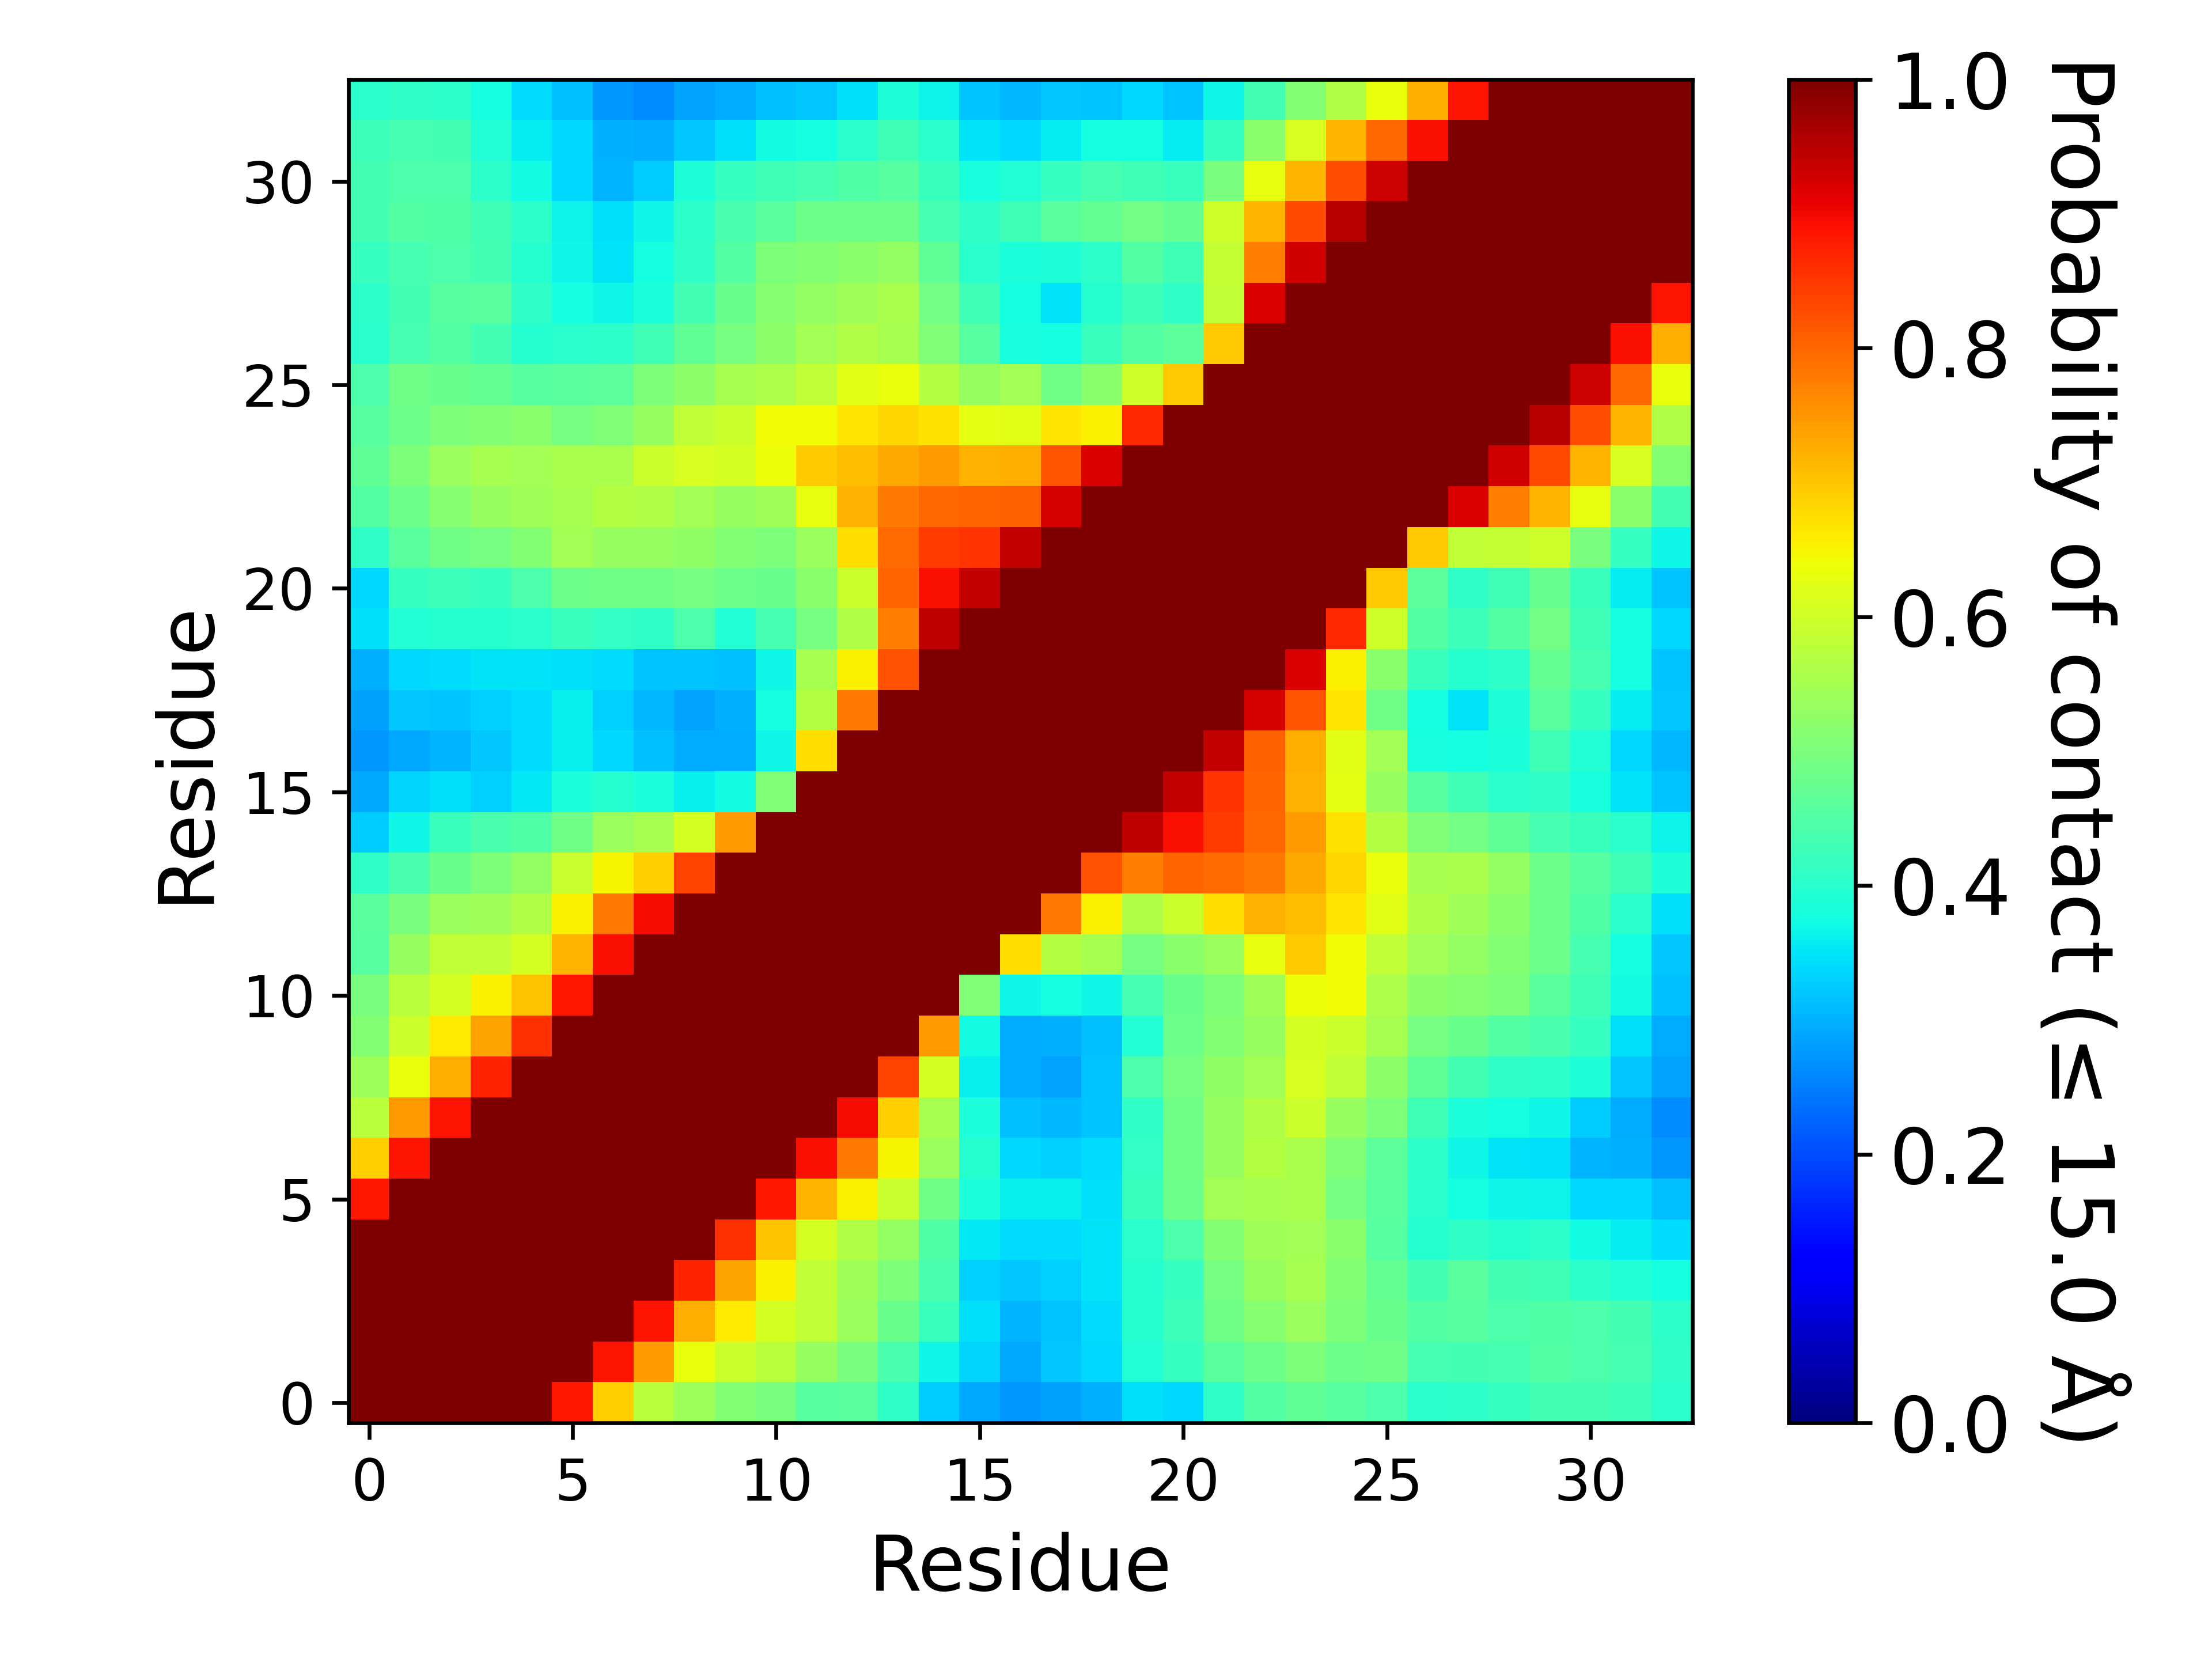

Source data for this figure (header and first rows):
, 1, 2, 3, 4, 5, 6, 7, 8, 9, 10, 11, 12, 13, 14, 15, 16, 17, 18, 19, 20, 21, 22, 23
1, 1.0, 1.0, 1.0, 1.0, 1.0, 0.8858, 0.6876, 0.578, 0.5418, 0.5086, 0.4961, 0.4569, 0.4598, 0.4097, 0.328, 0.2919, 0.2744, 0.2816, 0.3004, 0.3455, 0.3386, 0.4088, 0.4508
2, 1.0, 1.0, 1.0, 1.0, 1.0, 1.0, 0.8885, 0.7445, 0.6349, 0.5959, 0.575, 0.5337, 0.4985, 0.4377, 0.371, 0.3347, 0.2915, 0.3212, 0.3378, 0.3908, 0.415, 0.4606, 0.4825
3, 1.0, 1.0, 1.0, 1.0, 1.0, 1.0, 1.0, 0.8867, 0.7247, 0.6613, 0.6086, 0.5859, 0.5374, 0.4794, 0.4211, 0.3438, 0.3016, 0.3202, 0.3411, 0.3961, 0.4251, 0.4854, 0.5141
4, 1.0, 1.0, 1.0, 1.0, 1.0, 1.0, 1.0, 1.0, 0.8712, 0.7368, 0.6525, 0.5834, 0.5435, 0.5013, 0.4396, 0.3318, 0.3233, 0.3314, 0.3486, 0.3946, 0.416, 0.4937, 0.5324
5, 1.0, 1.0, 1.0, 1.0, 1.0, 1.0, 1.0, 1.0, 1.0, 0.858, 0.6999, 0.6055, 0.5649, 0.5278, 0.4455, 0.3546, 0.3399, 0.3437, 0.3512, 0.3992, 0.4449, 0.5104, 0.5454
6, 0.8858, 1.0, 1.0, 1.0, 1.0, 1.0, 1.0, 1.0, 1.0, 1.0, 0.8846, 0.7183, 0.654, 0.5911, 0.4859, 0.3865, 0.3601, 0.3627, 0.3457, 0.4189, 0.4824, 0.5478, 0.5511
7, 0.6876, 0.8885, 1.0, 1.0, 1.0, 1.0, 1.0, 1.0, 1.0, 1.0, 1.0, 0.892, 0.7791, 0.6517, 0.5358, 0.3981, 0.3385, 0.3317, 0.3412, 0.4106, 0.4848, 0.5349, 0.5676
8, 0.578, 0.7445, 0.8867, 1.0, 1.0, 1.0, 1.0, 1.0, 1.0, 1.0, 1.0, 1.0, 0.8976, 0.6885, 0.5515, 0.3865, 0.315, 0.3058, 0.3202, 0.4099, 0.4847, 0.5348, 0.5654
9, 0.5418, 0.6349, 0.7247, 0.8712, 1.0, 1.0, 1.0, 1.0, 1.0, 1.0, 1.0, 1.0, 1.0, 0.8368, 0.6075, 0.3594, 0.2948, 0.2886, 0.3184, 0.4425, 0.4935, 0.5255, 0.5495
10, 0.5086, 0.5959, 0.6613, 0.7368, 0.858, 1.0, 1.0, 1.0, 1.0, 1.0, 1.0, 1.0, 1.0, 1.0, 0.7449, 0.3731, 0.2951, 0.2991, 0.3156, 0.3925, 0.4807, 0.5113, 0.5324
11, 0.4961, 0.575, 0.6086, 0.6525, 0.6999, 0.8846, 1.0, 1.0, 1.0, 1.0, 1.0, 1.0, 1.0, 1.0, 1.0, 0.507, 0.3707, 0.3783, 0.3681, 0.4362, 0.4767, 0.5009, 0.544
12, 0.4569, 0.5337, 0.5859, 0.5834, 0.6055, 0.7183, 0.892, 1.0, 1.0, 1.0, 1.0, 1.0, 1.0, 1.0, 1.0, 1.0, 0.6743, 0.5686, 0.5508, 0.4949, 0.518, 0.5388, 0.6297
13, 0.4598, 0.4985, 0.5374, 0.5435, 0.5649, 0.654, 0.7791, 0.8976, 1.0, 1.0, 1.0, 1.0, 1.0, 1.0, 1.0, 1.0, 1.0, 0.7785, 0.6536, 0.5627, 0.5975, 0.6751, 0.7222
14, 0.4097, 0.4377, 0.4794, 0.5013, 0.5278, 0.5911, 0.6517, 0.6885, 0.8368, 1.0, 1.0, 1.0, 1.0, 1.0, 1.0, 1.0, 1.0, 1.0, 0.8204, 0.7754, 0.8015, 0.7964, 0.7796
15, 0.328, 0.371, 0.4211, 0.4396, 0.4455, 0.4859, 0.5358, 0.5515, 0.6075, 0.7449, 1.0, 1.0, 1.0, 1.0, 1.0, 1.0, 1.0, 1.0, 1.0, 0.9433, 0.8911, 0.8458, 0.8007
16, 0.2919, 0.3347, 0.3438, 0.3318, 0.3546, 0.3865, 0.3981, 0.3865, 0.3594, 0.3731, 0.507, 1.0, 1.0, 1.0, 1.0, 1.0, 1.0, 1.0, 1.0, 1.0, 0.9409, 0.8545, 0.8043
17, 0.2744, 0.2915, 0.3016, 0.3233, 0.3399, 0.3601, 0.3385, 0.315, 0.2948, 0.2951, 0.3707, 0.6743, 1.0, 1.0, 1.0, 1.0, 1.0, 1.0, 1.0, 1.0, 1.0, 0.9382, 0.806
18, 0.2816, 0.3212, 0.3202, 0.3314, 0.3437, 0.3627, 0.3317, 0.3058, 0.2886, 0.2991, 0.3783, 0.5686, 0.7785, 1.0, 1.0, 1.0, 1.0, 1.0, 1.0, 1.0, 1.0, 1.0, 0.9241
19, 0.3004, 0.3378, 0.3411, 0.3486, 0.3512, 0.3457, 0.3412, 0.3202, 0.3184, 0.3156, 0.3681, 0.5508, 0.6536, 0.8204, 1.0, 1.0, 1.0, 1.0, 1.0, 1.0, 1.0, 1.0, 1.0
20, 0.3455, 0.3908, 0.3961, 0.3946, 0.3992, 0.4189, 0.4106, 0.4099, 0.4425, 0.3925, 0.4362, 0.4949, 0.5627, 0.7754, 0.9433, 1.0, 1.0, 1.0, 1.0, 1.0, 1.0, 1.0, 1.0
21, 0.3386, 0.415, 0.4251, 0.416, 0.4449, 0.4824, 0.4848, 0.4847, 0.4935, 0.4807, 0.4767, 0.518, 0.5975, 0.8015, 0.8911, 0.9409, 1.0, 1.0, 1.0, 1.0, 1.0, 1.0, 1.0
22, 0.4088, 0.4606, 0.4854, 0.4937, 0.5104, 0.5478, 0.5349, 0.5348, 0.5255, 0.5113, 0.5009, 0.5388, 0.6751, 0.7964, 0.8458, 0.8545, 0.9382, 1.0, 1.0, 1.0, 1.0, 1.0, 1.0
23, 0.4508, 0.4825, 0.5141, 0.5324, 0.5454, 0.5511, 0.5676, 0.5654, 0.5495, 0.5324, 0.544, 0.6297, 0.7222, 0.7796, 0.8007, 0.8043, 0.806, 0.9241, 1.0, 1.0, 1.0, 1.0, 1.0
24, 0.4679, 0.5005, 0.5354, 0.5541, 0.5485, 0.5566, 0.5556, 0.5948, 0.6104, 0.6069, 0.6374, 0.6927, 0.7093, 0.7302, 0.7437, 0.7218, 0.7252, 0.8199, 0.9183, 1.0, 1.0, 1.0, 1.0
25, 0.4538, 0.4834, 0.5023, 0.5109, 0.5162, 0.495, 0.5065, 0.5349, 0.5829, 0.5939, 0.6423, 0.6429, 0.6665, 0.68, 0.6698, 0.6262, 0.6243, 0.6671, 0.6558, 0.8667, 1.0, 1.0, 1.0
26, 0.4438, 0.4848, 0.4787, 0.4695, 0.4561, 0.4572, 0.4647, 0.502, 0.5216, 0.5537, 0.5622, 0.5831, 0.625, 0.6338, 0.5696, 0.5325, 0.5472, 0.4869, 0.5181, 0.5982, 0.6982, 1.0, 1.0
27, 0.4006, 0.4365, 0.4509, 0.4326, 0.3946, 0.3988, 0.4026, 0.4261, 0.4649, 0.496, 0.5226, 0.5495, 0.5638, 0.5536, 0.507, 0.4539, 0.3803, 0.3753, 0.4191, 0.4529, 0.4624, 0.6975, 1.0
28, 0.4028, 0.4303, 0.4564, 0.4573, 0.4094, 0.3755, 0.3685, 0.386, 0.4304, 0.4788, 0.5142, 0.5288, 0.5463, 0.5553, 0.4898, 0.4294, 0.3765, 0.3493, 0.3955, 0.4227, 0.4099, 0.5857, 0.9184
29, 0.4166, 0.4344, 0.4423, 0.4326, 0.3966, 0.3691, 0.3507, 0.3761, 0.4091, 0.452, 0.5019, 0.5088, 0.5172, 0.5303, 0.4678, 0.3994, 0.3842, 0.3884, 0.4048, 0.4501, 0.4263, 0.5883, 0.7743
30, 0.4312, 0.4498, 0.4481, 0.429, 0.4037, 0.3666, 0.3465, 0.3692, 0.406, 0.4388, 0.4599, 0.4826, 0.4807, 0.481, 0.4356, 0.4089, 0.4263, 0.458, 0.4718, 0.4914, 0.4753, 0.5993, 0.7159
31, 0.4305, 0.4447, 0.443, 0.4053, 0.3725, 0.3361, 0.3047, 0.3243, 0.3893, 0.4174, 0.4288, 0.4359, 0.4473, 0.4563, 0.4192, 0.3807, 0.3927, 0.4156, 0.4341, 0.4287, 0.418, 0.4968, 0.6307
32, 0.4244, 0.4364, 0.4317, 0.3938, 0.3588, 0.3378, 0.3001, 0.2937, 0.3227, 0.3438, 0.3711, 0.3772, 0.4002, 0.4285, 0.3989, 0.3509, 0.3382, 0.3592, 0.3752, 0.3783, 0.3578, 0.4177, 0.5192
33, 0.4011, 0.4092, 0.4027, 0.3763, 0.343, 0.3145, 0.2766, 0.2621, 0.2884, 0.2954, 0.3155, 0.322, 0.347, 0.3871, 0.3634, 0.32, 0.3051, 0.3242, 0.3195, 0.3381, 0.3171, 0.3677, 0.4322
